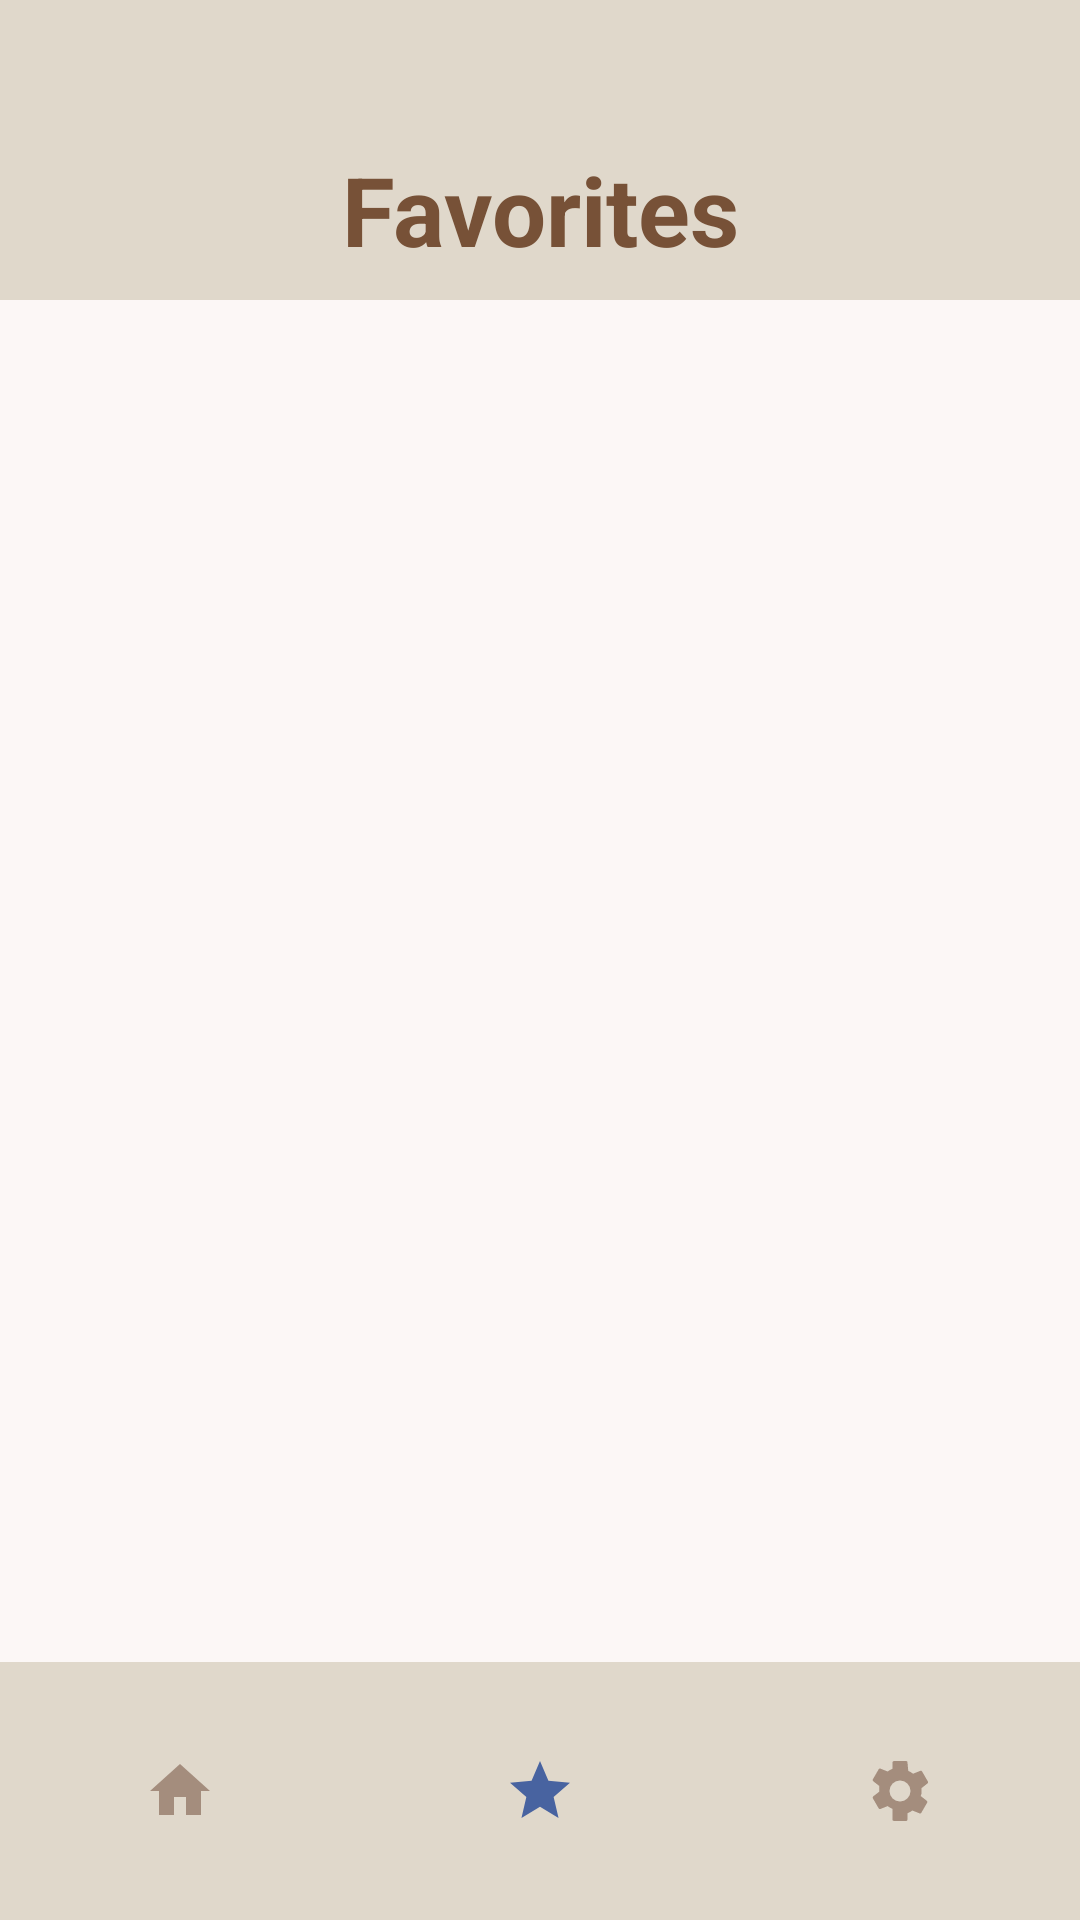

Android layout source for this screen:
<!-- AndroidManifest.xml: application theme Theme.CalcMate_New -->
<!-- res/layout/activity_favorites.xml -->
<?xml version="1.0" encoding="utf-8"?>
<LinearLayout xmlns:android="http://schemas.android.com/apk/res/android"
    android:layout_width="match_parent"
    android:layout_height="match_parent"
    android:orientation="vertical"
    android:background="@color/backgroundColor">

    <LinearLayout
        android:layout_width="match_parent"
        android:layout_height="100dp"
        android:orientation="horizontal"
        android:background="@color/Blue_berry"
        android:elevation="0dp"
        android:paddingStart="16dp"
        android:paddingEnd="16dp"
        android:gravity="center_vertical">

        <TextView
            android:layout_width="0dp"
            android:layout_height="wrap_content"
            android:layout_weight="1"
            android:gravity="center"
            android:text="Favorites"
            android:textColor="#775137"
            android:textSize="32sp"
            android:textStyle="bold"
            android:layout_marginTop="20dp"
            android:layout_marginStart="8dp"
            android:layout_marginEnd="8dp" />
    </LinearLayout>

    <ScrollView
        android:layout_width="match_parent"
        android:layout_height="0dp"
        android:layout_weight="1">

        <LinearLayout
            android:id="@+id/favoritesListLayout"
            android:layout_width="match_parent"
            android:layout_height="wrap_content"
            android:orientation="vertical"
            android:padding="16dp"/>

    </ScrollView>

    <LinearLayout
        android:layout_width="match_parent"
        android:layout_height="86dp"
        android:orientation="horizontal"
        android:gravity="center_vertical"
        android:background="@color/Blue_berry"
        android:elevation="0dp"
        android:paddingTop="8dp"
        android:paddingBottom="8dp">

        <ImageButton
            android:id="@+id/btnHome"
            android:layout_width="0dp"
            android:layout_height="wrap_content"
            android:layout_weight="1"
            android:src="@drawable/ic_home"
            android:background="?attr/selectableItemBackgroundBorderless"
            android:contentDescription="Home"
            android:padding="12dp" />

        <ImageButton
            android:id="@+id/btnFavorites"
            android:layout_width="0dp"
            android:layout_height="wrap_content"
            android:layout_weight="1"
            android:src="@drawable/ic_favselected"
            android:background="?attr/selectableItemBackgroundBorderless"
            android:contentDescription="Favorites"
            android:padding="12dp" />

        <ImageButton
            android:id="@+id/btnSettings"
            android:layout_width="0dp"
            android:layout_height="wrap_content"
            android:layout_weight="1"
            android:src="@drawable/ic_settings"
            android:background="?attr/selectableItemBackgroundBorderless"
            android:contentDescription="Settings"
            android:padding="12dp" />

    </LinearLayout>

</LinearLayout>
<!-- resources referenced by this layout -->
<resources>
  <color name="Blue_berry">#e0d8cb</color>
  <color name="backgroundColor">#7FF9F6ED</color>
  <!-- drawable ic_favselected (drawable) -->
  <?xml version="1.0" encoding="utf-8"?>
  <vector xmlns:android="http://schemas.android.com/apk/res/android"
      android:width="24dp"
      android:height="24dp"
      android:viewportWidth="24"
      android:viewportHeight="24">
      <path
          android:fillColor="#4863A0"
          android:pathData="M12,17.27L18.18,21L16.54,13.97L22,9.24L14.81,8.62L12,2L9.19,8.62L2,9.24L7.45,13.97L5.82,21L12,17.27Z" />
  </vector>
  <!-- drawable ic_home (drawable) -->
  <vector xmlns:android="http://schemas.android.com/apk/res/android"
      android:width="24dp"
      android:height="24dp"
      android:viewportWidth="24"
      android:viewportHeight="24">
      <path
          android:fillColor="#B28A6E5C"
          android:pathData="M10,20v-6h4v6h5v-8h3L12,3 2,12h3v8z"/>
  </vector>
  <!-- drawable ic_settings (drawable) -->
  <vector xmlns:android="http://schemas.android.com/apk/res/android"
      android:width="24dp"
      android:height="24dp"
      android:viewportWidth="24"
      android:viewportHeight="24">
      <path
          android:fillColor="#B28A6E5C"
          android:pathData="M19.14,12.94c0.04,-0.3 0.06,-0.61 0.06,-0.94s-0.02,-0.64 -0.06,-0.94l2.03,-1.58a0.5,0.5 0 0,0 0.12,-0.66l-1.92,-3.32a0.5,0.5 0 0,0 -0.61,-0.22l-2.39,0.96a7.007,7.007 0 0,0 -1.62,-0.94L14.5,2.5a0.5,0.5 0 0,0 -0.5,-0.5h-4a0.5,0.5 0 0,0 -0.5,0.5v2.07c-0.59,0.25 -1.14,0.56 -1.62,0.94L5.49,4.55a0.5,0.5 0 0,0 -0.61,0.22L2.96,8.09a0.5,0.5 0 0,0 0.12,0.66l2.03,1.58c-0.04,0.3 -0.06,0.61 -0.06,0.94s0.02,0.64 0.06,0.94l-2.03,1.58a0.5,0.5 0 0,0 -0.12,0.66l1.92,3.32a0.5,0.5 0 0,0 0.61,0.22l2.39,-0.96c0.48,0.38 1.03,0.69 1.62,0.94V21.5a0.5,0.5 0 0,0 0.5,0.5h4a0.5,0.5 0 0,0 0.5,-0.5v-2.07c0.59,-0.25 1.14,-0.56 1.62,-0.94l2.39,0.96a0.5,0.5 0 0,0 0.61,-0.22l1.92,-3.32a0.5,0.5 0 0,0 -0.12,-0.66l-2.03,-1.58zM12,15.5a3.5,3.5 0 1,1 0,-7a3.5,3.5 0 0,1 0,7z" />
  </vector>
  <style name="Theme.CalcMate_New" parent="Base.Theme.CalcMate_New" />
  <style name="Base.Theme.CalcMate_New" parent="Theme.Material3.DayNight.NoActionBar">
          
          
      </style>
</resources>
